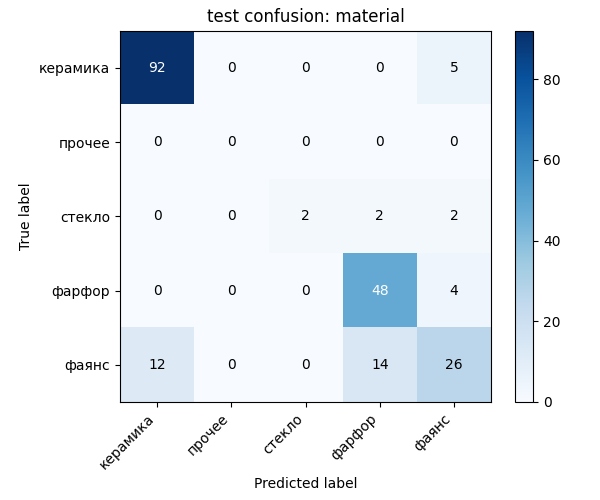

Data behind this chart, as committed beside it:
, керамика, прочее, стекло, фарфор, фаянс
керамика, 92, 0, 0, 0, 5
прочее, 0, 0, 0, 0, 0
стекло, 0, 0, 2, 2, 2
фарфор, 0, 0, 0, 48, 4
фаянс, 12, 0, 0, 14, 26
